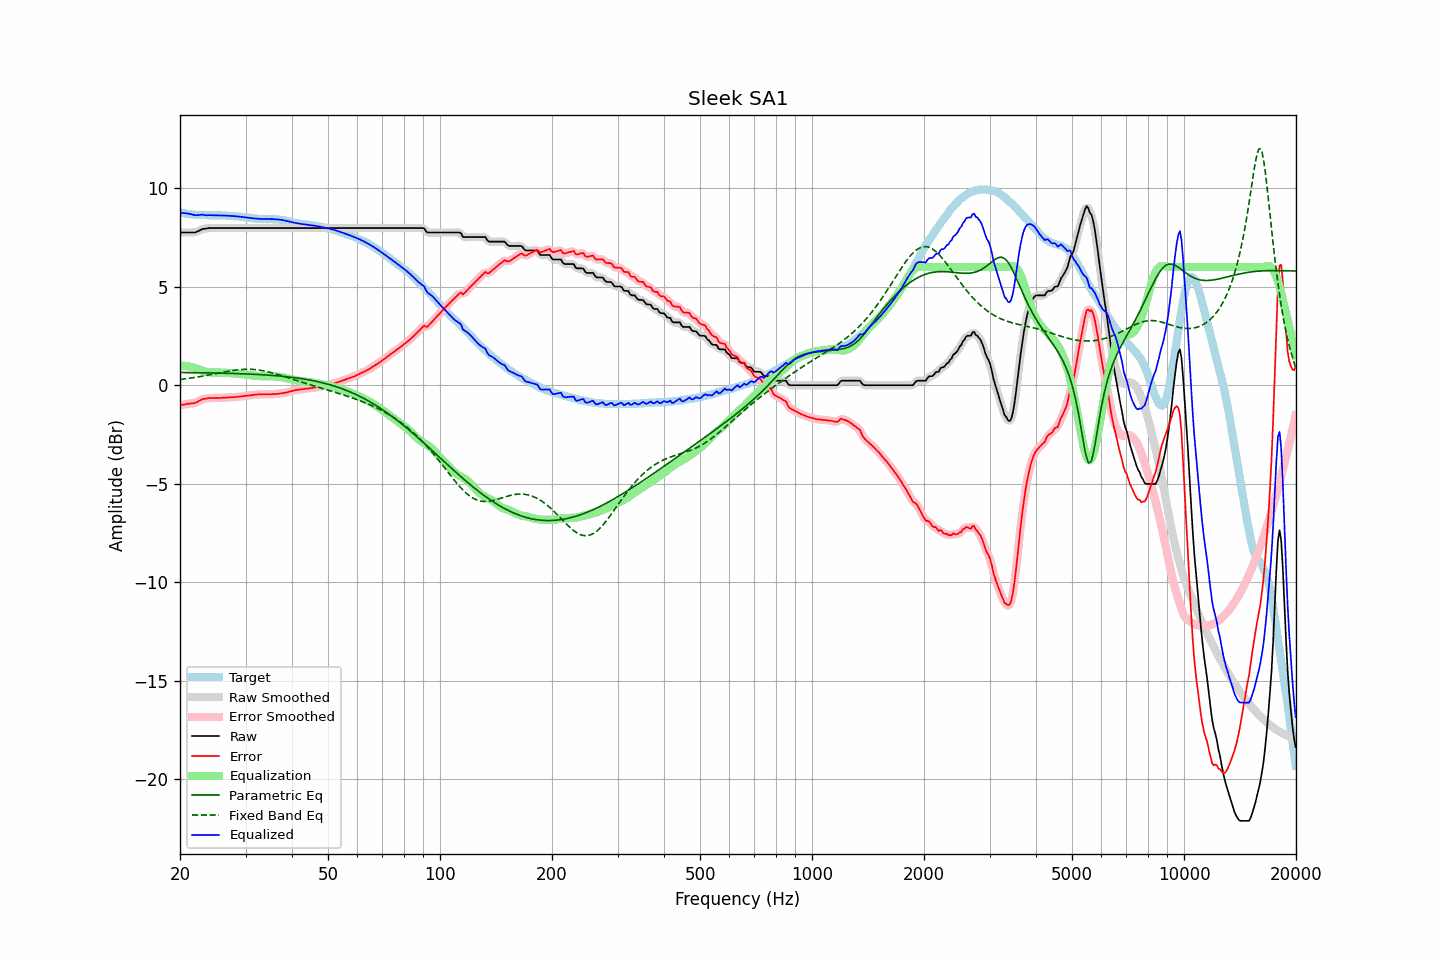

Values plotted in this chart, from the file beside it:
frequency, raw, error, smoothed, error_smoothed, equalization, parametric_eq, fixed_band_eq, equalized_raw, equalized_smoothed, target
20.00, 7.75, -1.02, 7.75, -1.02, 1.00, 0.65, 0.29, 8.75, 8.75, 8.77
20.20, 7.75, -1.00, 7.75, -1.00, 1.00, 0.65, 0.30, 8.75, 8.75, 8.75
20.40, 7.75, -0.99, 7.75, -0.99, 0.99, 0.64, 0.31, 8.74, 8.74, 8.74
20.61, 7.75, -0.98, 7.75, -0.97, 0.98, 0.64, 0.32, 8.73, 8.73, 8.73
20.81, 7.75, -0.96, 7.75, -0.96, 0.97, 0.64, 0.33, 8.72, 8.72, 8.71
21.02, 7.75, -0.94, 7.75, -0.95, 0.96, 0.64, 0.34, 8.71, 8.71, 8.69
21.23, 7.75, -0.93, 7.75, -0.93, 0.94, 0.64, 0.36, 8.69, 8.69, 8.68
21.44, 7.75, -0.92, 7.75, -0.93, 0.93, 0.64, 0.37, 8.68, 8.67, 8.67
21.66, 7.75, -0.91, 7.75, -0.92, 0.91, 0.64, 0.38, 8.66, 8.65, 8.66
21.87, 7.75, -0.91, 7.76, -0.90, 0.88, 0.64, 0.39, 8.63, 8.64, 8.66
22.09, 7.77, -0.88, 7.78, -0.88, 0.86, 0.64, 0.41, 8.63, 8.63, 8.65
22.31, 7.81, -0.84, 7.81, -0.84, 0.83, 0.63, 0.42, 8.64, 8.63, 8.65
22.54, 7.85, -0.79, 7.85, -0.79, 0.79, 0.63, 0.43, 8.64, 8.65, 8.64
22.76, 7.89, -0.75, 7.89, -0.75, 0.76, 0.63, 0.45, 8.65, 8.65, 8.64
22.99, 7.93, -0.71, 7.92, -0.71, 0.73, 0.63, 0.46, 8.66, 8.65, 8.64
23.22, 7.94, -0.69, 7.94, -0.69, 0.70, 0.63, 0.48, 8.64, 8.64, 8.63
23.45, 7.95, -0.68, 7.95, -0.68, 0.68, 0.63, 0.49, 8.63, 8.63, 8.63
23.69, 7.96, -0.67, 7.96, -0.67, 0.66, 0.63, 0.51, 8.62, 8.63, 8.63
23.92, 7.98, -0.65, 7.97, -0.66, 0.65, 0.63, 0.52, 8.63, 8.63, 8.63
24.16, 7.98, -0.65, 7.98, -0.65, 0.65, 0.62, 0.54, 8.63, 8.63, 8.63
24.40, 7.98, -0.65, 7.98, -0.64, 0.65, 0.62, 0.55, 8.63, 8.63, 8.63
24.65, 7.98, -0.65, 7.98, -0.64, 0.65, 0.62, 0.57, 8.63, 8.63, 8.63
24.89, 7.98, -0.64, 7.98, -0.64, 0.64, 0.62, 0.58, 8.62, 8.62, 8.62
25.14, 7.98, -0.64, 7.98, -0.65, 0.64, 0.62, 0.60, 8.62, 8.62, 8.62
25.39, 7.98, -0.65, 7.98, -0.65, 0.64, 0.62, 0.62, 8.62, 8.62, 8.63
25.65, 7.98, -0.65, 7.98, -0.64, 0.64, 0.61, 0.63, 8.62, 8.62, 8.63
25.91, 7.98, -0.64, 7.98, -0.64, 0.64, 0.61, 0.65, 8.62, 8.62, 8.62
26.16, 7.98, -0.63, 7.98, -0.64, 0.64, 0.61, 0.66, 8.62, 8.62, 8.61
26.43, 7.98, -0.63, 7.98, -0.63, 0.63, 0.61, 0.68, 8.61, 8.61, 8.61
26.69, 7.98, -0.63, 7.98, -0.63, 0.63, 0.61, 0.69, 8.61, 8.61, 8.61
26.96, 7.98, -0.62, 7.98, -0.62, 0.62, 0.60, 0.71, 8.60, 8.60, 8.60
27.23, 7.98, -0.62, 7.98, -0.62, 0.62, 0.60, 0.72, 8.60, 8.60, 8.60
27.50, 7.98, -0.61, 7.98, -0.61, 0.61, 0.60, 0.74, 8.59, 8.59, 8.59
27.77, 7.98, -0.61, 7.98, -0.61, 0.61, 0.60, 0.75, 8.59, 8.59, 8.59
28.05, 7.98, -0.60, 7.98, -0.60, 0.60, 0.59, 0.76, 8.58, 8.58, 8.58
28.33, 7.98, -0.60, 7.98, -0.59, 0.59, 0.59, 0.77, 8.57, 8.57, 8.58
28.62, 7.98, -0.58, 7.98, -0.59, 0.59, 0.59, 0.78, 8.57, 8.57, 8.56
28.90, 7.98, -0.58, 7.98, -0.58, 0.58, 0.59, 0.79, 8.56, 8.56, 8.56
29.19, 7.98, -0.57, 7.98, -0.57, 0.57, 0.58, 0.80, 8.55, 8.55, 8.55
29.48, 7.98, -0.55, 7.98, -0.56, 0.56, 0.58, 0.80, 8.54, 8.54, 8.53
29.78, 7.98, -0.55, 7.98, -0.55, 0.55, 0.58, 0.81, 8.53, 8.53, 8.53
30.08, 7.98, -0.54, 7.98, -0.54, 0.54, 0.57, 0.81, 8.52, 8.52, 8.52
30.38, 7.98, -0.53, 7.98, -0.53, 0.53, 0.57, 0.81, 8.51, 8.51, 8.51
30.68, 7.98, -0.52, 7.98, -0.52, 0.52, 0.57, 0.81, 8.50, 8.50, 8.50
30.99, 7.98, -0.51, 7.98, -0.51, 0.51, 0.56, 0.81, 8.49, 8.49, 8.49
31.30, 7.98, -0.49, 7.98, -0.50, 0.50, 0.56, 0.80, 8.48, 8.48, 8.47
31.61, 7.98, -0.49, 7.98, -0.49, 0.49, 0.56, 0.80, 8.47, 8.47, 8.47
31.93, 7.98, -0.48, 7.98, -0.48, 0.48, 0.55, 0.79, 8.46, 8.46, 8.46
32.24, 7.98, -0.47, 7.98, -0.47, 0.47, 0.55, 0.78, 8.45, 8.45, 8.45
32.57, 7.98, -0.47, 7.98, -0.47, 0.47, 0.54, 0.77, 8.45, 8.45, 8.45
32.89, 7.98, -0.46, 7.98, -0.46, 0.46, 0.54, 0.76, 8.44, 8.44, 8.44
33.22, 7.98, -0.46, 7.98, -0.46, 0.46, 0.53, 0.75, 8.44, 8.44, 8.44
33.55, 7.98, -0.45, 7.98, -0.46, 0.46, 0.53, 0.73, 8.44, 8.44, 8.43
33.89, 7.98, -0.46, 7.98, -0.45, 0.46, 0.52, 0.71, 8.44, 8.44, 8.44
34.23, 7.98, -0.45, 7.98, -0.46, 0.46, 0.52, 0.70, 8.44, 8.44, 8.43
34.57, 7.98, -0.46, 7.98, -0.46, 0.46, 0.51, 0.68, 8.44, 8.44, 8.44
34.92, 7.98, -0.46, 7.98, -0.46, 0.46, 0.51, 0.66, 8.44, 8.44, 8.44
35.27, 7.98, -0.46, 7.98, -0.46, 0.45, 0.50, 0.63, 8.43, 8.43, 8.44
35.62, 7.98, -0.45, 7.98, -0.45, 0.45, 0.49, 0.61, 8.43, 8.43, 8.43
35.97, 7.98, -0.44, 7.98, -0.45, 0.45, 0.49, 0.59, 8.43, 8.43, 8.42
... 635 more rows
